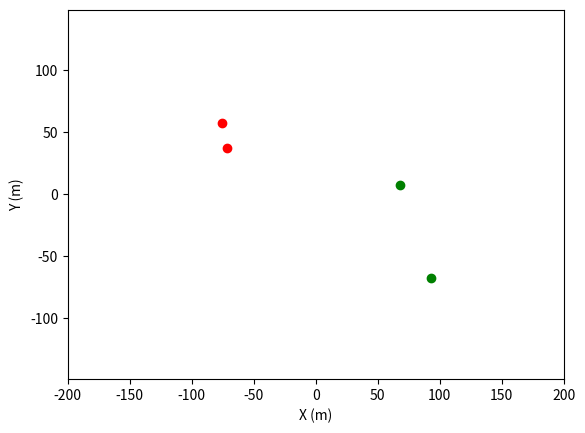

The matplotlib source for this figure: (Note: this script raises an exception after producing the figure.)
"""
deep rl environment for game of drones

author: bhowell@berkeley.edu
date: 10/22
updated by: rdhuff@berkeley.edu
date: 11/07
"""
import os
import numpy as np
import matplotlib.pyplot as plt
from matplotlib.patches import Rectangle


class GameOfDronesEnv():
    
    def __init__(self, n_agents=15, n_obstacles=25, n_targets=100):
        # CONSTANTS - dynamics and integration parameters
        self.Ai = 1                                         # |   m^2   | SCALAR - Agent characteristic area
        self.Cdi = 0.25                                     # |  none   | SCALAR - Agent coefficient of drag
        self.mi = 10                                        # |   kg    | SCALAR - Agent mass
        self.Fpi = 200                                      # |    N    | SCALAR - Propulsion force direction
        self.vA = np.array([-0.2, 0.2])                # |   m/s   | VECTOR - Velocity of surrounding air
        self.rhoA = 1.225                                   # | kg/m^3  | SCALAR - Air density
        self.dt = 0.2                                       # |    s    | SCALAR - Time step
        self.tf = 60                                        # |    s    | SCALAR - Max task time

        self.total_steps = int(np.ceil(self.tf / self.dt))  # |  none   | SCALAR - total iterations in sim.

        # CONSTANTS - Objects and Interaction Parameters
        self.agent_sight = 5                                # |    m    | SCALAR - Target mapping distance 
        self.crash_range = 2                                # |    m    | SCALAR - Agent collision distance
        self.obs_distance = 25                              # |    m    | SCALAR - Observable distance

        self.nA0 = n_agents                                 # |   none  | SCALAR - Number of initial agents
        self.nO0 = n_obstacles                              # |   none  | SCALAR - Number of initial obstacles
        self.nT0 = n_targets                                # |   none  | SCALAR - Number of initial targets
        self.nA  = n_agents                                 # |   none  | SCALAR - Number of agents
        self.nO  = n_obstacles                              # |   none  | SCALAR - Number of obstacles
        self.nT  = n_targets                                # |   none  | SCALAR - Number of targets

        # observation dimensions
        self.ad_obs = 6                                     # |   none  | SCALAR - observation dimension of agents
        self.td_obs = 4                                     # |   none  | SCALAR - observation dimension of obstacles
        self.od_obs = 3                                     # |   none  | SCALAR - observation dimension of targets

        # CONSTANTS - Boundaries
        self.xB = 100                                       # |    m    | SCALAR - x boundary: target
        self.yB = 100                                       # |    m    | SCALAR - y Boundary: target
        self.zB = 10                                        # |    m    | SCALAR - z boundary: target
        self.xMax = 150                                     # |    m    | SCALAR - x boundary: lost drone
        self.yMax = 150                                     # |    m    | SCALAR - y boundary: lost drone
        self.zMax = 60                                      # |    m    | SCALAR - x boundary: lost drone

        # REWARD 
        self.w1 = 70                                        # Weight of mapping in net cost
        self.w2 = 10                                        # Weight of time usage in net cost
        self.w3 = 20                                        # Weight of agent losses in net cost

        # AGENTS, TARGETS, OBSTACLES
        self._agent_state = None
        self._target_velocity = None
        self._obstacle_velocity = None

    def get_current_observation(self):
        current_observation = np.hstack(
                                (self._agent_state[:, :2].flatten(),            # agent positions and velocities
                                 self._target_position[:, :2].flatten(),        # target positions
                                #  self._obstacle_position.flatten(),             # obstacle position
                                #  self._agent_state[:, 6:8].flatten(),           # one hot enoded crash or not crash
                                #  self._target_position[:, 3:5].flatten()        # one hot encoded active or not active
                                 )
        )
        return current_observation 

    def get_current_state(self):
        return self._agent_state

    def get_current_target(self):
        return self._target_position
    
    def _get_active_objects(self, obj: np.ndarray) -> np.ndarray:
        if len(obj[0, :]) == self.ad_obs: 
            return np.where(obj[:, 4] == True)[0] 
        elif len(obj[0,:]) == self.td_obs:
            return np.where(obj[:, 2] == True)[0]
        else:
            assert len(obj[0,:]) == 1000

    def reset(self, seed=None, randomAgentInitialization=True):

        # housekeeping
        if seed != None:
            np.random.seed(seed)
        self.counter = 0
        self.done = False

        # initialize the drones (agents) along the sideline of domain or randomly in the space
        self._agent_state = np.empty((self.nA0, self.ad_obs))
        if randomAgentInitialization is not True:
            xM = (self.xMax - 0.05 * self.xMax) * np.ones(self.nA)
            yM = np.linspace(-self.yMax + 0.05 * self.yMax, self.yMax - 0.05 * self.yMax, self.nA)
        elif randomAgentInitialization is True:
            xM = np.random.rand(self.nA0) * (2 * self.xB) - self.xB
            yM = np.random.rand(self.nA0) * (2 * self.yB) - self.yB
        self._agent_state[:, :2] = np.array([xM, yM], dtype=np.float64).T
        self._agent_state[:, 2:4] = np.zeros((self.nA0, 2))
        self._agent_state[:, 4] = True
        self._agent_state[:, 5] = False

        # randomly position targets throughout the domain
        self._target_position = np.empty((self.nT0, self.td_obs))
        xT = np.random.rand(self.nT0) * (2 * self.xB) - self.xB
        yT = np.random.rand(self.nT0) * (2 * self.yB) - self.yB
        self._target_position[:, :2] = np.array([xT, yT], dtype=np.float64).T
        self._target_position[:, 2] = True                           # one hot encoding for active
        self._target_position[:, 3] = False                          # one hot encoding for captured

        # Use the _get_active_objects function to return the indices of the active agents and targets
        self.active_agents = self._get_active_objects(self._agent_state)
        self.active_targets = self._get_active_objects(self._target_position)

        # randomly position obstacles throughout the domain
        xO = np.random.rand(self.nO) * (2 * self.xB) - self.xB
        yO = np.random.rand(self.nO) * (2 * self.yB) - self.yB
        self._obstacle_position = np.array([xO, yO], dtype=np.float64).T

        # PAIRWISE DISTANCE ARRAYS
        # declace arrays for differences between targets, agents and obstacles (vector)
        self.atDiff = np.empty((self.nA0, self.nT0, 2))              # agent to target distance (nA, nT, 3)
        self.aaDiff = np.empty((self.nA0, self.nA0, 2))              # agent to agent distance (nA, nA, 3)
        self.aoDiff = np.empty((self.nA0, self.nO0, 2))              # agent to obstacle distance (nA, nO, 3)

        # declace arrays for distances between targets, agents and obstacles (scalar)
        self.atDist = np.empty((self.nA0, self.nT0))                 # agent to target distance   (nA, nT)
        self.aaDist = np.empty((self.nA0, self.nA0))                 # agent to agent distance    (nA, nA)
        self.aoDist = np.empty((self.nA0, self.nO0))                 # agent to obstacle distance (nA, nO)
        
    def _get_pairwise_distances(self, active_agents: np.ndarray, active_targets: np.ndarray):
        """
            TODO
                -finish vectorising
        """
        for agent in active_agents:
            self.atDiff[agent, active_targets, :] = (self._target_position[active_targets, :2] - self._agent_state[agent, :2])
            self.aaDiff[agent, active_agents, :] = (self._agent_state[active_agents, :2] - self._agent_state[agent, :2])
            self.aoDiff[agent, :, :] = (self._obstacle_position - self._agent_state[agent, :2])
            self.aaDiff[agent, agent, :] = np.nan

            self.atDist[agent, active_targets] = np.linalg.norm(self._agent_state[agent, :2] - self._target_position[active_targets, :2], ord=2, axis=1)
            self.aaDist[agent, active_agents] = np.linalg.norm(self._agent_state[agent, :2] - self._agent_state[active_agents, :2], ord=2, axis=1)
            self.aoDist[agent, :] = np.linalg.norm(self._agent_state[agent, :2] - self._obstacle_position, ord=2, axis=1)
            self.aaDist[agent, agent] = np.nan
        
    def step(self, action):
        # ensure correct shape
        if action.shape != (self.nA0, 2):
            action = action.reshape(self.nA0, 2)
        
        assert action.shape == (self.nA0, 2), "Error: action reshaping not working"
        #####################################################################
        #------------------------ compute dynamics --------------------------
        # - get action force
        # - compute drag force
        # - step with forward euler
        #####################################################################
        
        # copy current observation
        current_observation = self.get_current_observation()

        # map action to propulsion force vector --- WHAT TO DO HERE

        # normalize action
        f_prop = np.zeros((self.nA0, 2))
        action /= np.linalg.norm(action, ord=2, axis=1)[:, None]
        action *= self.Fpi
        
        f_prop[self.active_agents, :] = action[self.active_agents, :]

        # compute drag force applies to all agents (wind)
        v_norm = np.linalg.norm(self.vA - self._agent_state[:, 2:4], 2, axis=1)[:, np.newaxis]
        f_drag = 1. / 2. * self.rhoA * self.Cdi * self.Ai * v_norm * (self.vA - self._agent_state[:, 2:4])
 
        f_total = f_drag[self.active_agents, :] + f_prop[self.active_agents, :]

        # step with forward euler
        self._agent_state[self.active_agents, 2:4] = self._agent_state[self.active_agents, 2:4] + self.dt * f_total / self.mi
        self._agent_state[self.active_agents, :2] = self._agent_state[self.active_agents, :2] + self.dt * self._agent_state[self.active_agents, 2:4]
        self.counter += 1
        
        #####################################################################
        # check for crashes, lost agents, targets achieved, etc.
        # nA = 15  #  |   none  | SCALAR - Number of initial agents
        # nO = 25  #  |   none  | SCALAR - Number of obstacles
        # nT = 100  # |   none  | SCALAR - Number of initial targets
        #####################################################################

        # get pairwise difference and distance matrices for all active agents
        self._get_pairwise_distances(self.active_agents, self.active_targets)

        # check if agents are in the range of the targets, obstacles, agents, our boundaries
        atHit = np.where(self.atDist[self.active_agents] < self.agent_sight)[1]
        aoHit = np.where(self.aoDist[self.active_agents] < self.crash_range)[0]
        aaHit = np.where(self.aaDist[self.active_agents] < self.crash_range)[0]

        # check for lost agents
        xLost = np.where(np.abs(self._agent_state[self.active_agents, 0]) > self.xMax)[0]
        yLost = np.where(np.abs(self._agent_state[self.active_agents, 1]) > self.yMax)[0]

        # return i indices of lost drones
        aLost = np.unique(np.hstack([xLost, yLost]))

        # index all targets mapped
        target_mapped = np.unique(atHit)

        # index all agents crashed (from agent, obstacle and lost
        mCrash = np.unique(np.hstack([aaHit, aoHit, aLost]))

        # update active and inactive agents
        self._agent_state[mCrash, 4] = False
        self._agent_state[mCrash, 5] = True
        self._target_position[target_mapped, 2] = False
        self._target_position[target_mapped, 3] = True

        # get active agents and targets
        self.active_agents = self._get_active_objects(self._agent_state)
        self.active_targets = self._get_active_objects(self._target_position)

        self.nT = len(self.active_targets) #self.nT0 - len(target_mapped)
        self.nM = len(self.active_agents) # self.nA0 - len(mCrash)

        # if all agents are lost, crashed, or eliminated, stop the simulation
        if self.nT <= 0 or self.nM <= 0 or self.counter == self.total_steps:
            self.done = True

        # compute reward - ** CONSIDER ADDING TIME
        n_mapped_targets = np.sum(self._target_position[:, 3])
        n_crashed_drones = np.sum(self._agent_state[:, 5])
        # print('n_crashed_drones: ', n_crashed_drones)
        # reward = n_mapped_targets / self.nT0 - n_crashed_drones / self.nA0 
        # reward = reward_nT - reward_nA
        largest_possible_dist_at = np.sqrt((2*self.xMax)**2 + (2*self.yMax)**2)
        # print(self.atDist)
        # print(self.atDist.shape)
        reward = (- np.sum(np.amin(self.atDist[self.active_agents, :][:, self.active_targets], axis=1))
                  + largest_possible_dist_at * (n_mapped_targets / self.nT0) 
                  - largest_possible_dist_at * (n_crashed_drones / self.nA0) ) 
        # print(reward)

        next_observation = np.hstack(
                                (self._agent_state[:, :2].flatten(),            # agent positions and velocities
                                 self._target_position[:, :2].flatten(),        # target positions
                                #  self._obstacle_position.flatten(),             # obstacle position
                                #  self._agent_state[:, 6:8].flatten(),           # one hot enoded crash or not crash
                                #  self._target_position[:, 3:5].flatten()        # one hot encoded active or not active
                                 )
                            )

        return current_observation, next_observation, reward, self.done
    
    def visualize(self, savePath='output'):
        fig = plt.figure()
        ax = fig.add_subplot(111)
        ax.scatter(self._agent_state[self.active_agents, 0], 
                   self._agent_state[self.active_agents, 1], 
                   color='r', label='agents')

        ax.scatter(self._target_position[self.active_targets, 0], 
                   self._target_position[self.active_targets, 1], 
                   color='g', label='targets')

        ax.scatter(self._obstacle_position[:, 0], self._obstacle_position[:, 1], color='k', label='obstacles')

        ax.set_xlabel('X (m)')
        ax.set_ylabel('Y (m)')
        ax.axis('equal')
        ax.set_ylim([-200, 200])
        ax.set_xlim([-200, 200])
        plt_savePath = os.path.join( savePath, 'drone_{}.png'.format(self.counter) )
        plt.savefig(plt_savePath)
        plt.close()


if __name__ == "__main__":
    """
        TESTING
    """
    env = GameOfDronesEnv(2,0,2)
    env.reset()
    env.visualize()
    print('before: \n', env.get_current_state()[:, :2])
    test_action = np.array([-np.ones(2) * .85, 
                            np.zeros(2)]).T * 200
    env.step(test_action)
    # print('after: \n', env.get_current_state()[:, :3])

    done = False
    counter = 0
    while not done:
        curr_obs, next_obs, reward, done = env.step(test_action)
        print('counter = ', counter)
        print('curr_obs.shape: ', curr_obs.shape)
        print('next_obs.shape: ', next_obs)
        print('reward: ', reward)
        print('done: ', done)
        print('')
        env.visualize()
        counter += 1
    
    # print('\nafter: \n', env.get_current_state()[:, :3])
    env.visualize()
    print('DONE')


    



    




        

